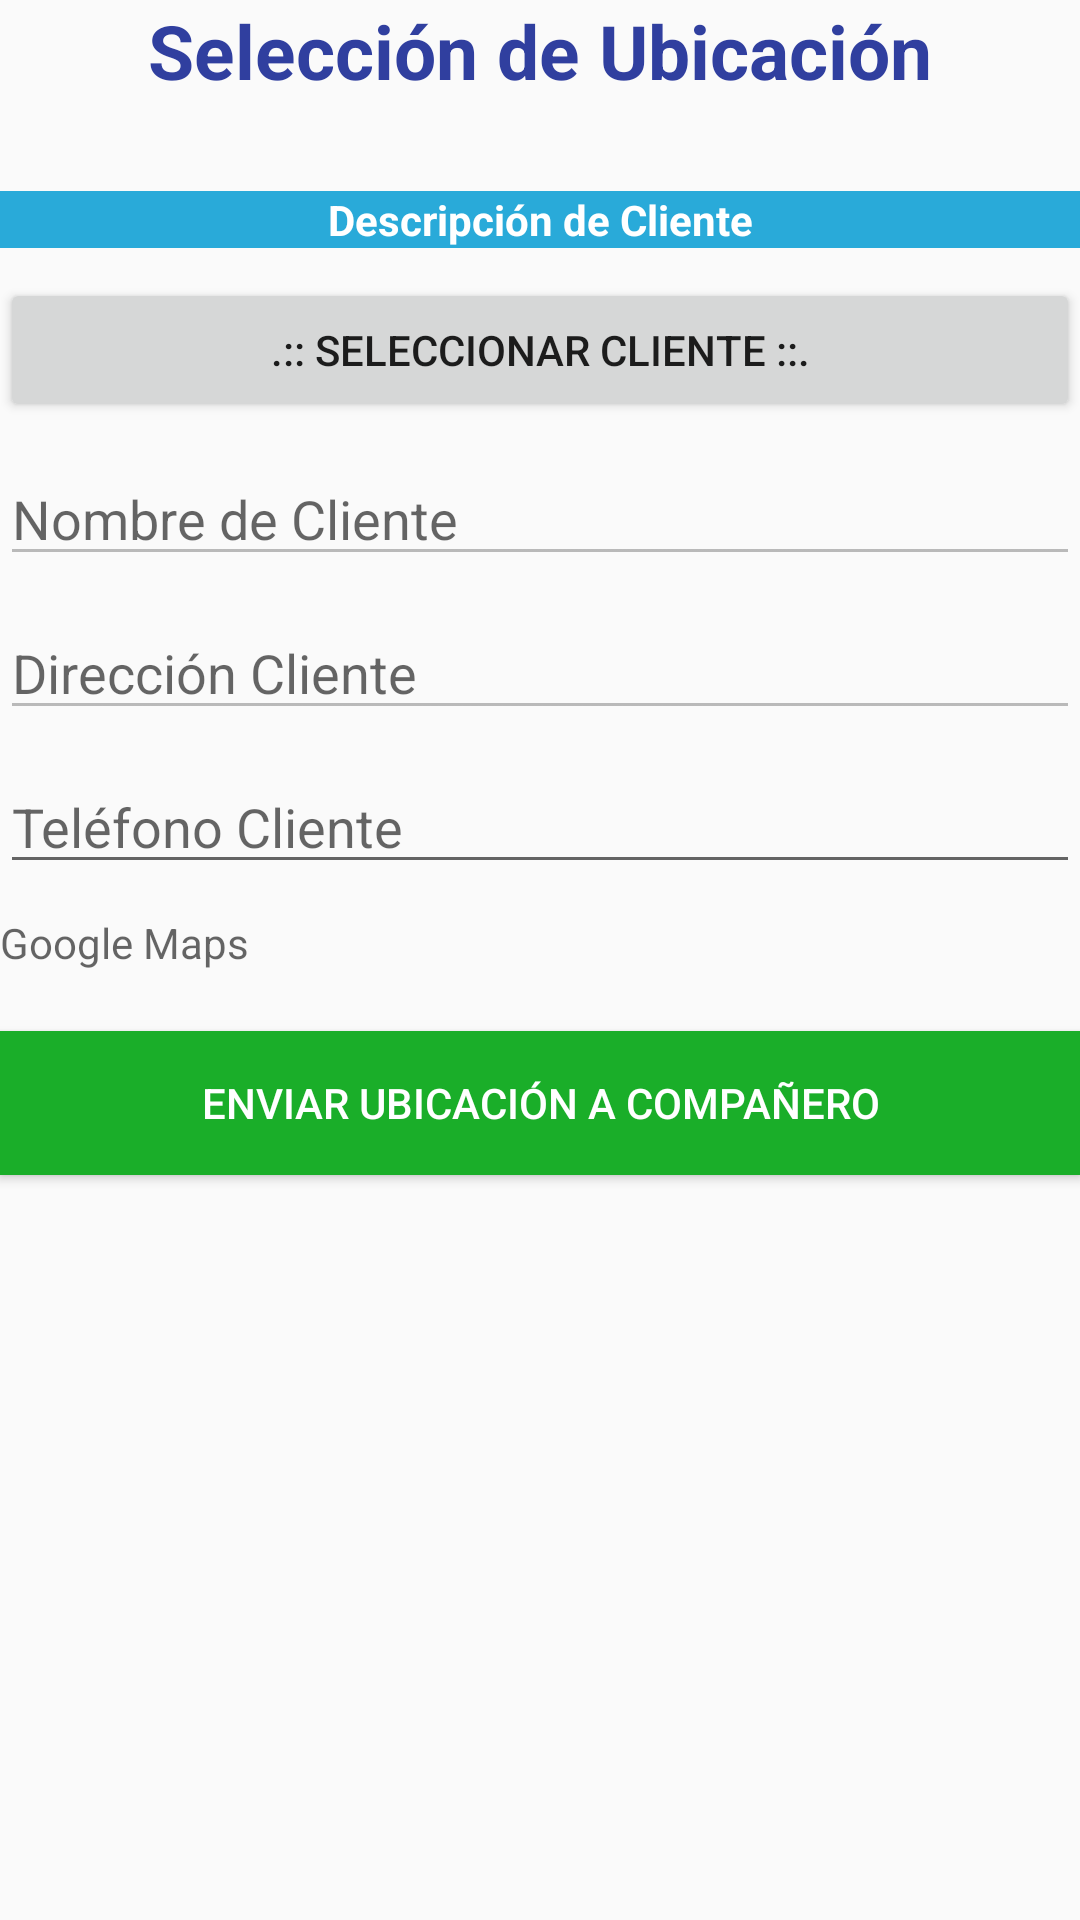

Produce the Android XML layout that renders to this screen, including the resource entries it uses.
<!-- AndroidManifest.xml: application theme AppTheme -->
<!-- res/layout/activity_visualiza_ruta.xml -->
<?xml version="1.0" encoding="utf-8"?>
<RelativeLayout xmlns:android="http://schemas.android.com/apk/res/android"
    xmlns:app="http://schemas.android.com/apk/res-auto"
    xmlns:tools="http://schemas.android.com/tools"
    android:layout_width="match_parent"
    android:layout_height="match_parent"
    tools:context=".Controlador.VisualizaRuta">

    <TextView
        android:layout_width="match_parent"
        android:layout_height="wrap_content"
        android:textAlignment="center"
        android:text="Selección de Ubicación"
        android:textSize="25dp"
        android:textStyle="bold"
        android:textColor="@color/colorAzul"
        android:id="@+id/lblSeleccionRuta" />

    <TextView
        android:id="@+id/lblSelecionCliente"
        android:layout_marginTop="30dp"
        android:layout_below="@id/lblSeleccionRuta"
        android:textStyle="bold"
        android:textColor="@color/colorBlanco"
        android:background="@color/colorCeleste"
        android:text="Descripción de Cliente"
        android:textAlignment="center"
        android:layout_width="match_parent"
        android:layout_height="wrap_content" />

    <Button
        android:id="@+id/btnSeleccionaCliente"
        android:layout_marginTop="10dp"
        android:text=".:: SELECCIONAR CLIENTE ::."
        android:layout_below="@id/lblSelecionCliente"
        android:layout_width="match_parent"
        android:layout_height="wrap_content" />

    <EditText
        android:id="@+id/txtNombreCliente"
        android:layout_below="@id/btnSeleccionaCliente"
        android:hint="Nombre de Cliente"
        android:inputType="textCapCharacters"
        android:layout_marginTop="10dp"
        android:enabled="false"
        android:textColor="@color/colorNegro"
        android:layout_width="match_parent"
        android:layout_height="wrap_content" />

    <EditText
        android:id="@+id/txtDireccionCliente"
        android:layout_width="match_parent"
        android:layout_height="wrap_content"
        android:layout_below="@id/txtNombreCliente"
        android:layout_alignParentEnd="true"
        android:layout_alignParentRight="true"
        android:layout_marginTop="10dp"
        android:layout_marginEnd="0dp"
        android:layout_marginRight="0dp"
        android:enabled="false"
        android:hint="Dirección Cliente"
        android:inputType="textCapCharacters"
        android:textColor="@color/colorNegro" />

    <EditText
        android:id="@+id/txtTelefonoCliente"
        android:layout_width="match_parent"
        android:layout_height="wrap_content"
        android:layout_below="@id/txtDireccionCliente"
        android:layout_marginTop="10dp"
        android:hint="Teléfono Cliente"
        />

    <TextView
        android:id="@+id/txtGoogleMaps"
        android:layout_below="@id/txtTelefonoCliente"
        android:hint="Google Maps"
        android:autoLink="all"
        android:clickable="true"
        android:textColorLink="@color/colorAzul"
        android:layout_marginTop="10dp"
        android:layout_width="match_parent"
        android:layout_height="wrap_content" />



    <TextView
        android:id="@+id/lblContactoEmpleado"
        android:layout_width="match_parent"
        android:layout_height="wrap_content"
        android:layout_below="@id/txtGoogleMaps"
        android:layout_marginTop="30dp"
        android:background="@color/colorCeleste"
        android:text="Destinatario Whatsapp"
        android:textAlignment="center"
        android:textColor="@color/colorBlanco"
        android:visibility="gone"
        android:textStyle="bold" />

    <Spinner
        android:id="@+id/spContactoEmpleado"
        android:layout_width="match_parent"
        android:layout_height="wrap_content"
        android:layout_below="@+id/lblContactoEmpleado"
        android:layout_marginTop="10dp"
        android:visibility="gone"
        android:spinnerMode="dialog"></Spinner>

    <Button
        android:id="@+id/btnEnviarRutaSms"
        android:layout_marginTop="20dp"
        android:background="@color/colorVerde"
        android:textColor="@color/colorBlanco"
        android:text="Enviar Ubicación a compañero"
        android:layout_below="@id/spContactoEmpleado"
        android:layout_width="match_parent"
        android:layout_height="wrap_content" />

</RelativeLayout>
<!-- resources referenced by this layout -->
<resources>
  <color name="colorAzul">#303f9f</color>
  <color name="colorBlanco">#ffffff</color>
  <color name="colorCeleste">#29aad9</color>
  <color name="colorNegro">#000000</color>
  <color name="colorVerde">#1aae29</color>
  <style name="AppTheme" parent="Theme.AppCompat.Light.NoActionBar">
          
          <item name="colorPrimary">@color/colorAzul</item>
          <item name="colorPrimaryDark">@color/colorAzul</item>
          <item name="colorAccent">@color/colorAccent</item>
      </style>
  <color name="colorAccent">#D81B60</color>
</resources>
